Run: headless pygame with SDL's dummy video driver; simulated clock (each Clock.tick advances the game by its frame time, no real sleeping); random seed 0; keys injected as events and as key.get_pressed() state; no mouse input.
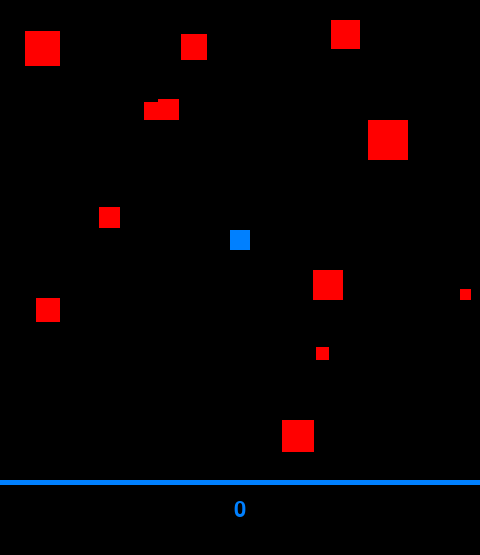
Frame 1 of 4 · flips 1–60 · no input
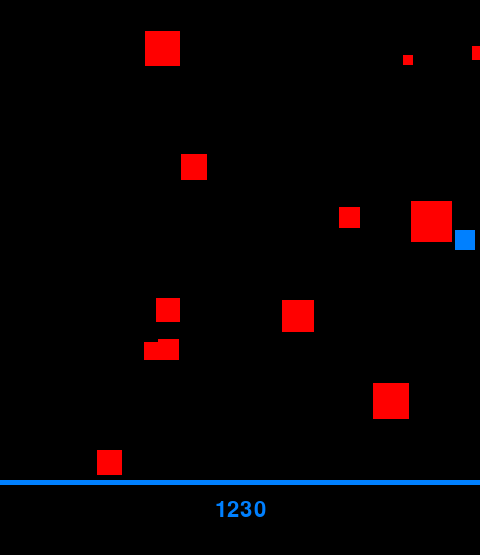
Frame 2 of 4 · flips 61–180 · tapped SPACE, RETURN · held RIGHT (→), D
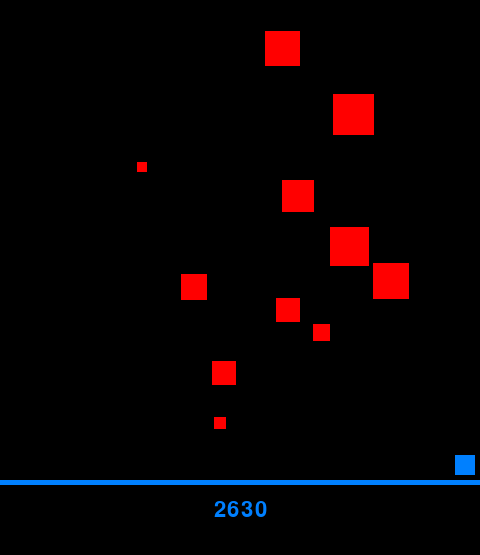
Frame 3 of 4 · flips 181–300 · held DOWN (↓), S
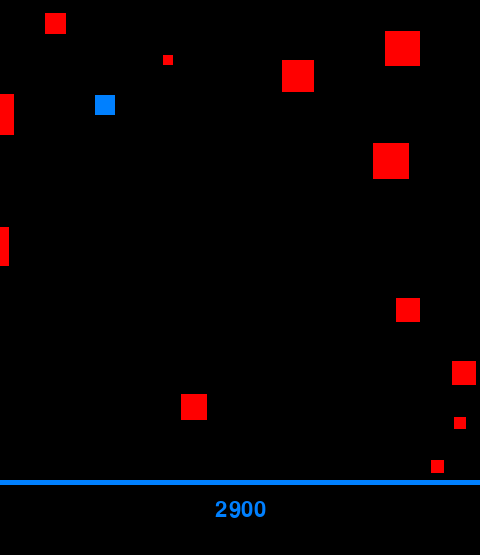
Frame 4 of 4 · flips 301–420 · held LEFT (←), A, UP (↑), W

The pygame program that drew these frames:

import pygame
import random as rand

class Colors():
    black = (0, 0, 0)
    white = (255, 255, 255)
    red = (255, 0, 0)
    green = (0, 255, 0)
    blue = (0, 128, 255)

#params
WIDTH = 480
HEIGHT = 480
MENU = 75
FPS = 60
num_enemy = 12
running = True
score = 0
pygame.init()
pygame.mixer.init()
screen = pygame.display.set_mode((WIDTH, HEIGHT + MENU))
pygame.display.set_caption("Cars")
font = pygame.font.SysFont("Arial", 32)
clock = pygame.time.Clock()

def refresh():
    screen.fill(Colors.black)
    pygame.draw.rect(screen, Colors.blue, pygame.Rect(Player.x, Player.y, Player.length, Player.length))
    for obstacle in obstacles:
        pygame.draw.rect(screen, Colors.red, pygame.Rect(obstacle.x, obstacle.y, obstacle.length, obstacle.length))
    pygame.draw.rect(screen, Colors.black, pygame.Rect(0, HEIGHT, WIDTH, MENU))
    pygame.draw.rect(screen, Colors.blue, pygame.Rect(0, HEIGHT, WIDTH, 5))
    text_score = font.render(str(score), True, Colors.blue)
    text_rect_score = text_score.get_rect(center = (WIDTH // 2, HEIGHT + 30))
    screen.blit(text_score, text_rect_score)
    pygame.display.flip()
    clock.tick(FPS)

class Player():
    x = 230
    y = 230
    speed = 3
    length = 20

    def refresh():
        pressed = pygame.key.get_pressed()
        if (pressed[pygame.K_UP] or pressed[pygame.K_w]):
            if Player.y - Player.speed > 5: 
                Player.y -= Player.speed
            else:
                Player.y = 5
        if (pressed[pygame.K_DOWN] or pressed[pygame.K_s]):
            if Player.y + Player.speed < HEIGHT - Player.length - 5: 
                Player.y += Player.speed
            else:
                Player.y = HEIGHT - Player.length - 5
        if (pressed[pygame.K_LEFT] or pressed[pygame.K_a]):
            if Player.x - Player.speed > 5: 
                Player.x -= Player.speed
            else:
                Player.x = 5
        if (pressed[pygame.K_RIGHT] or pressed[pygame.K_d]):
            if Player.x + Player.speed < WIDTH - Player.length - 5: 
                Player.x += Player.speed
            else:
                Player.x = WIDTH - Player.length - 5

class Obstacles():

    def __init__(self):
        self.spawn_obstacle()

    def spawn_obstacle(self):
        self.length = rand.randint(5, 45)
        self.speed = 0
        while self.speed == 0:
            self.speed = rand.randint(-6, 6)
        self.direction = rand.randint(0, 1)
        if self.direction:
            self.y = rand.randint(0, HEIGHT - self.length)
            if self.speed > 0:
                self.x = -self.length
            else:
                self.x = WIDTH
        else:
            self.x = rand.randint(0, WIDTH - self.length)
            if self.speed > 0:
                self.y = -self.length
            else:
                self.y = HEIGHT

    def move(self):
        global score
        if self.direction:
            self.x += self.speed
            if self.x > WIDTH or self.x < -self.length:
                score += self.length * 10
                self.spawn_obstacle()
        else:
            self.y += self.speed
            if self.y > HEIGHT or self.y < -self.length:
                score += self.length * 10
                self.spawn_obstacle()


obstacles = []
for i in range(num_enemy):
    obstacle = Obstacles()
    obstacles.append(obstacle)

while running:
    #quit
    for event in pygame.event.get():
        if event.type == pygame.QUIT:
            running = False

    #obstacles moving
    for obstacle in obstacles:
        obstacle.move()
    
    #player moving
    Player.refresh()

    #draw
    refresh()

pygame.quit()
